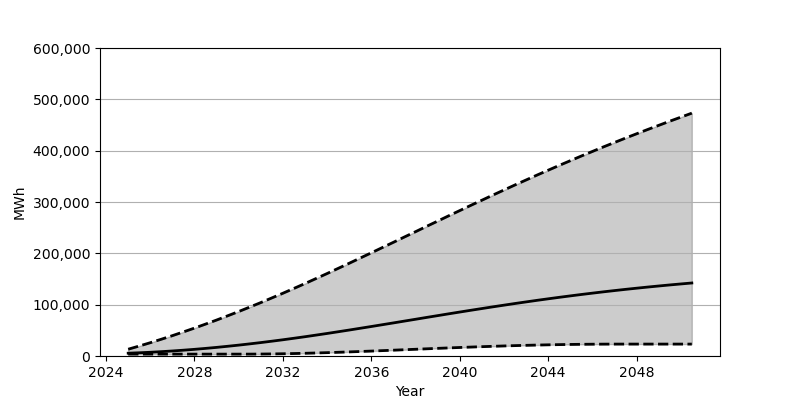

Values plotted in this chart, from the file beside it:
Date, Low, Base, High
2025-01-01, 3648, 5455, 13201
2025-07-01, 3648, 6272, 19404
2026-01-01, 3648, 7270, 25884
2026-07-01, 3648, 8446, 32623
2027-01-01, 3648, 9792, 39626
2027-07-01, 3648, 11303, 46881
2028-01-01, 3648, 12977, 54376
2028-07-01, 3648, 14810, 62100
2029-01-01, 3648, 16788, 70064
2029-07-01, 3648, 18919, 78246
2030-01-01, 3649, 21187, 86644
2030-07-01, 3673, 23600, 95246
2031-01-01, 3812, 26143, 104057
2031-07-01, 4044, 28817, 113063
2032-01-01, 4373, 31616, 122256
2032-07-01, 4796, 34538, 131639
2033-01-01, 5299, 37572, 141180
2033-07-01, 5876, 40698, 150873
2034-01-01, 6522, 43917, 160697
2034-07-01, 7222, 47207, 170638
2035-01-01, 7974, 50571, 180673
2035-07-01, 8772, 53989, 190803
2036-01-01, 9600, 57451, 201005
2036-07-01, 10461, 60950, 211263
2037-01-01, 11337, 64477, 221552
2037-07-01, 12228, 68019, 231869
2038-01-01, 13118, 71566, 242188
2038-07-01, 14011, 75110, 252511
2039-01-01, 14891, 78641, 262798
2039-07-01, 15751, 82144, 273058
2040-01-01, 16587, 85621, 283267
2040-07-01, 17394, 89053, 293425
2041-01-01, 18168, 92436, 303501
2041-07-01, 18897, 95769, 313499
2042-01-01, 19582, 99039, 323397
2042-07-01, 20213, 102242, 333203
2043-01-01, 20793, 105372, 342903
2043-07-01, 21314, 108426, 352477
2044-01-01, 21775, 111399, 361934
2044-07-01, 22171, 114289, 371272
2045-01-01, 22507, 117098, 380476
2045-07-01, 22773, 119813, 389547
2046-01-01, 22975, 122443, 398492
2046-07-01, 23113, 124987, 407294
2047-01-01, 23185, 127442, 415966
2047-07-01, 23204, 129808, 424505
2048-01-01, 23204, 132086, 432914
2048-07-01, 23204, 134281, 441194
2049-01-01, 23204, 136389, 449347
2049-07-01, 23204, 138417, 457381
2050-01-01, 23204, 140363, 465285
2050-07-01, 23204, 142231, 473079
